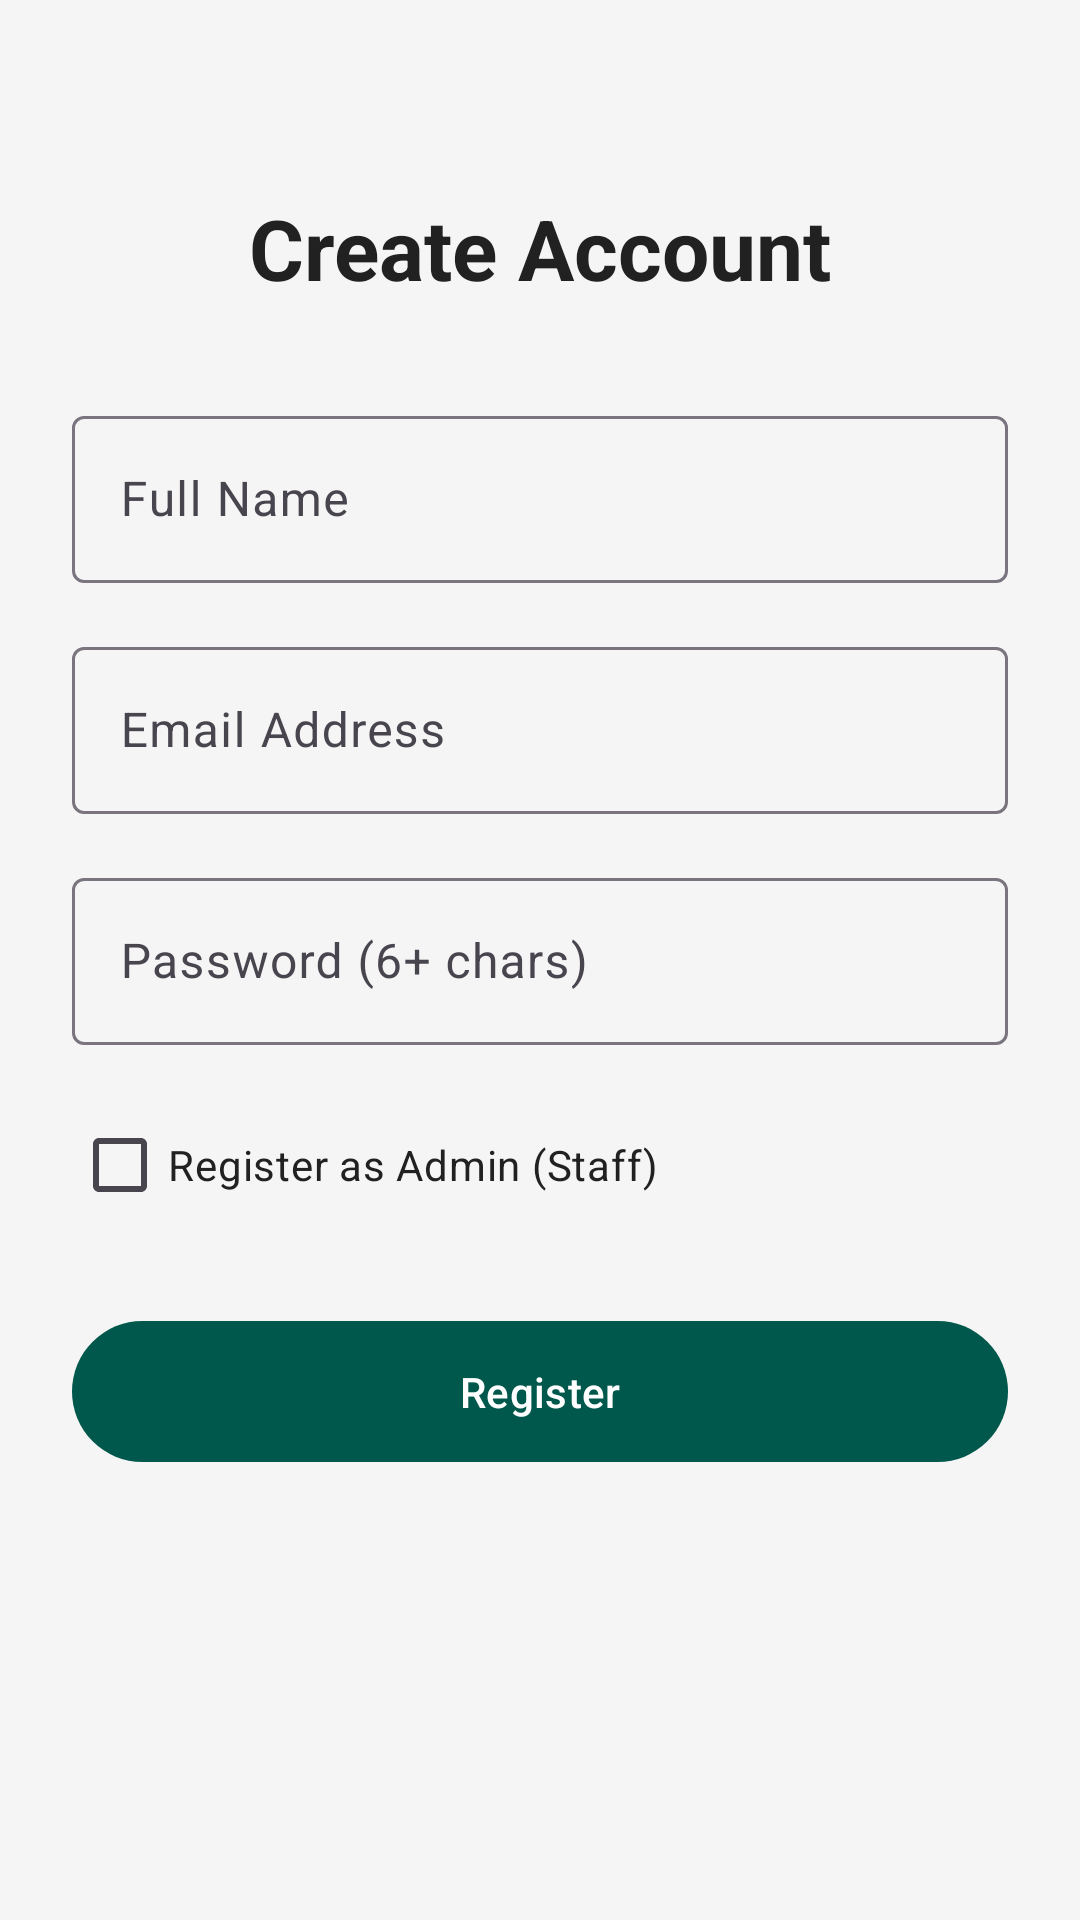

Layout XML and referenced resources for this Android screen:
<!-- AndroidManifest.xml: application theme Base.Theme.LibraryManagementSystem -->
<!-- res/layout/activity_register.xml -->
<?xml version="1.0" encoding="utf-8"?>
<androidx.constraintlayout.widget.ConstraintLayout
    xmlns:android="http://schemas.android.com/apk/res/android"
    xmlns:app="http://schemas.android.com/apk/res-auto"
    xmlns:tools="http://schemas.android.com/tools"
    android:layout_width="match_parent"
    android:layout_height="match_parent"
    android:padding="24dp"
    tools:context=".RegisterActivity">

    <TextView
        android:id="@+id/tvRegTitle"
        android:layout_width="wrap_content"
        android:layout_height="wrap_content"
        android:text="Create Account"
        android:textColor="@color/black"
        android:textSize="28sp"
        android:textStyle="bold"
        android:layout_marginTop="40dp"
        app:layout_constraintTop_toTopOf="parent"
        app:layout_constraintStart_toStartOf="parent"
        app:layout_constraintEnd_toEndOf="parent"/>

    <com.google.android.material.textfield.TextInputLayout
        android:id="@+id/tilRegName"
        android:layout_width="0dp"
        android:layout_height="wrap_content"
        android:layout_marginTop="32dp"
        android:textColor="@color/black"
        app:layout_constraintTop_toBottomOf="@id/tvRegTitle"
        app:layout_constraintStart_toStartOf="parent"
        app:layout_constraintEnd_toEndOf="parent">

        <com.google.android.material.textfield.TextInputEditText
            android:id="@+id/etRegName"
            android:layout_width="match_parent"
            android:layout_height="wrap_content"
            android:textColor="@color/black"
            android:hint="Full Name" />

    </com.google.android.material.textfield.TextInputLayout>

    <com.google.android.material.textfield.TextInputLayout
        android:id="@+id/tilRegEmail"
        android:layout_width="0dp"
        android:layout_height="wrap_content"
        android:layout_marginTop="16dp"
        android:textColor="@color/black"
        app:layout_constraintTop_toBottomOf="@id/tilRegName"
        app:layout_constraintStart_toStartOf="parent"
        app:layout_constraintEnd_toEndOf="parent">

        <com.google.android.material.textfield.TextInputEditText
            android:id="@+id/etRegEmail"
            android:layout_width="match_parent"
            android:layout_height="wrap_content"
            android:textColor="@color/black"
            android:hint="Email Address"
            android:inputType="textEmailAddress" />

    </com.google.android.material.textfield.TextInputLayout>

    <com.google.android.material.textfield.TextInputLayout
        android:id="@+id/tilRegPassword"
        android:layout_width="0dp"
        android:layout_height="wrap_content"
        android:layout_marginTop="16dp"
        android:textColor="@color/black"
        app:layout_constraintTop_toBottomOf="@id/tilRegEmail"
        app:layout_constraintStart_toStartOf="parent"
        app:layout_constraintEnd_toEndOf="parent">

        <com.google.android.material.textfield.TextInputEditText
            android:id="@+id/etRegPassword"
            android:layout_width="match_parent"
            android:layout_height="wrap_content"
            android:hint="Password (6+ chars)"
            android:textColor="@color/black"
            android:inputType="textPassword" />

    </com.google.android.material.textfield.TextInputLayout>

    <CheckBox
        android:id="@+id/cbIsAdmin"
        android:layout_width="wrap_content"
        android:layout_height="wrap_content"
        android:text="Register as Admin (Staff)"
        android:layout_marginTop="16dp"
        android:textColor="@color/black"
        app:layout_constraintTop_toBottomOf="@id/tilRegPassword"
        app:layout_constraintStart_toStartOf="parent"/>

    <com.google.android.material.button.MaterialButton
        android:id="@+id/btnRegister"
        android:layout_width="0dp"
        android:layout_height="55dp"
        android:text="Register"
        android:layout_marginTop="24dp"
        app:layout_constraintTop_toBottomOf="@id/cbIsAdmin"
        app:layout_constraintStart_toStartOf="parent"
        app:layout_constraintEnd_toEndOf="parent"/>

    <ProgressBar
        android:id="@+id/progressBarReg"
        android:layout_width="wrap_content"
        android:layout_height="wrap_content"
        android:visibility="gone"
        app:layout_constraintBottom_toBottomOf="parent"
        app:layout_constraintEnd_toEndOf="parent"
        app:layout_constraintStart_toStartOf="parent"
        app:layout_constraintTop_toTopOf="parent"/>

</androidx.constraintlayout.widget.ConstraintLayout>
<!-- resources referenced by this layout -->
<resources>
  <color name="black">#212121</color>
  <style name="Base.Theme.LibraryManagementSystem" parent="Theme.Material3.DayNight">
  
          <item name="colorPrimary">@color/brand_dark</item>
          <item name="colorPrimaryVariant">@color/brand_dark</item>
          <item name="colorOnPrimary">@color/white</item>
  
          <item name="colorSecondary">@color/brand_accent</item>
          <item name="colorOnSecondary">@color/white</item>
  
          <item name="android:statusBarColor">@color/brand_dark</item>
          <item name="android:windowLightStatusBar">false</item>
          <item name="android:windowBackground">@color/off_white</item>
  
          <item name="android:textColorHint">@color/grey_text</item>
      </style>
  <color name="brand_dark">#00574B</color>
  <color name="white">#FFFFFF</color>
  <color name="brand_accent">#FF4081</color>
  <color name="off_white">#F5F5F5</color>
  <color name="grey_text">#757575</color>
</resources>
